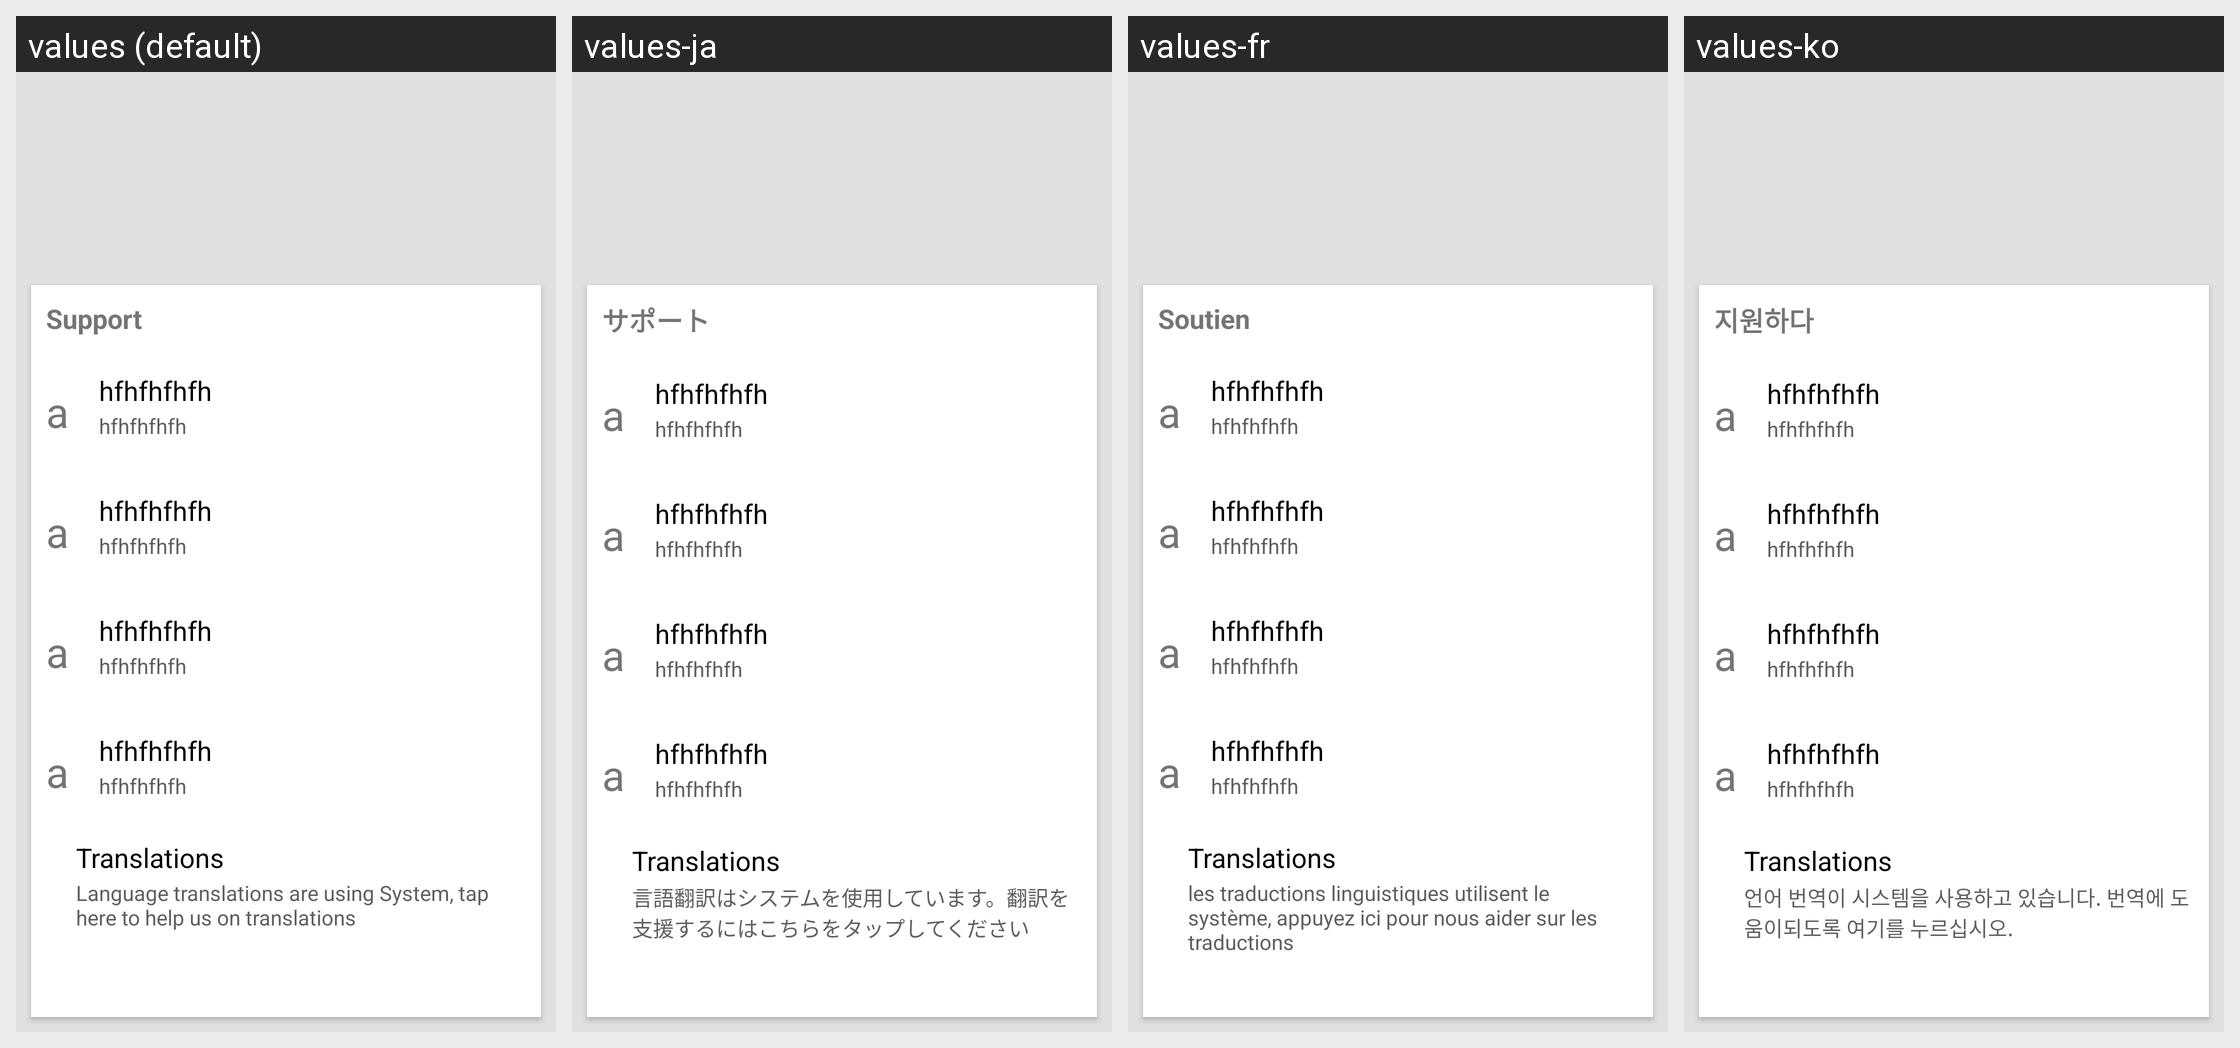

Here is an Android app screen in its default locale and in the app's own translations. Write out the translated-string differences for the strings that appear on this screen.
Android screen res/layout/activity_about.xml rendered under 4 locales, left to right: values (default), values-ja, values-fr, values-ko. Device: Nexus 5 (rendered at 1080×1920; each locale shown at half size, 540×960, under a caption strip naming it); theme Theme.MaterialComponents.DayNight.NoActionBar.
Other locales in the repository, not shown: values-ar, values-de, values-es, values-hi, values-it, values-os-rRU, values-pt, values-ru.
Strings drawn on this screen, with the default value and each locale's value (text and hints the layout hard-codes, and strings that could not be matched under every locale, appear in the picture but are not listed):

support
  values: Support
  values-ja: サポート
  values-fr: Soutien
  values-ko: 지원하다

translations
  values: Translations
  values-ja: Translations  [not translated; the default value is used]
  values-fr: Translations  [not translated; the default value is used]
  values-ko: Translations  [not translated; the default value is used]

language_translations
  values: Language translations are using System, tap here to help us on translations
  values-ja: 言語翻訳はシステムを使用しています。翻訳を支援するにはこちらをタップしてください
  values-fr: les traductions linguistiques utilisent le système, appuyez ici pour nous aider sur les traductions
  values-ko: 언어 번역이 시스템을 사용하고 있습니다. 번역에 도움이되도록 여기를 누르십시오.
